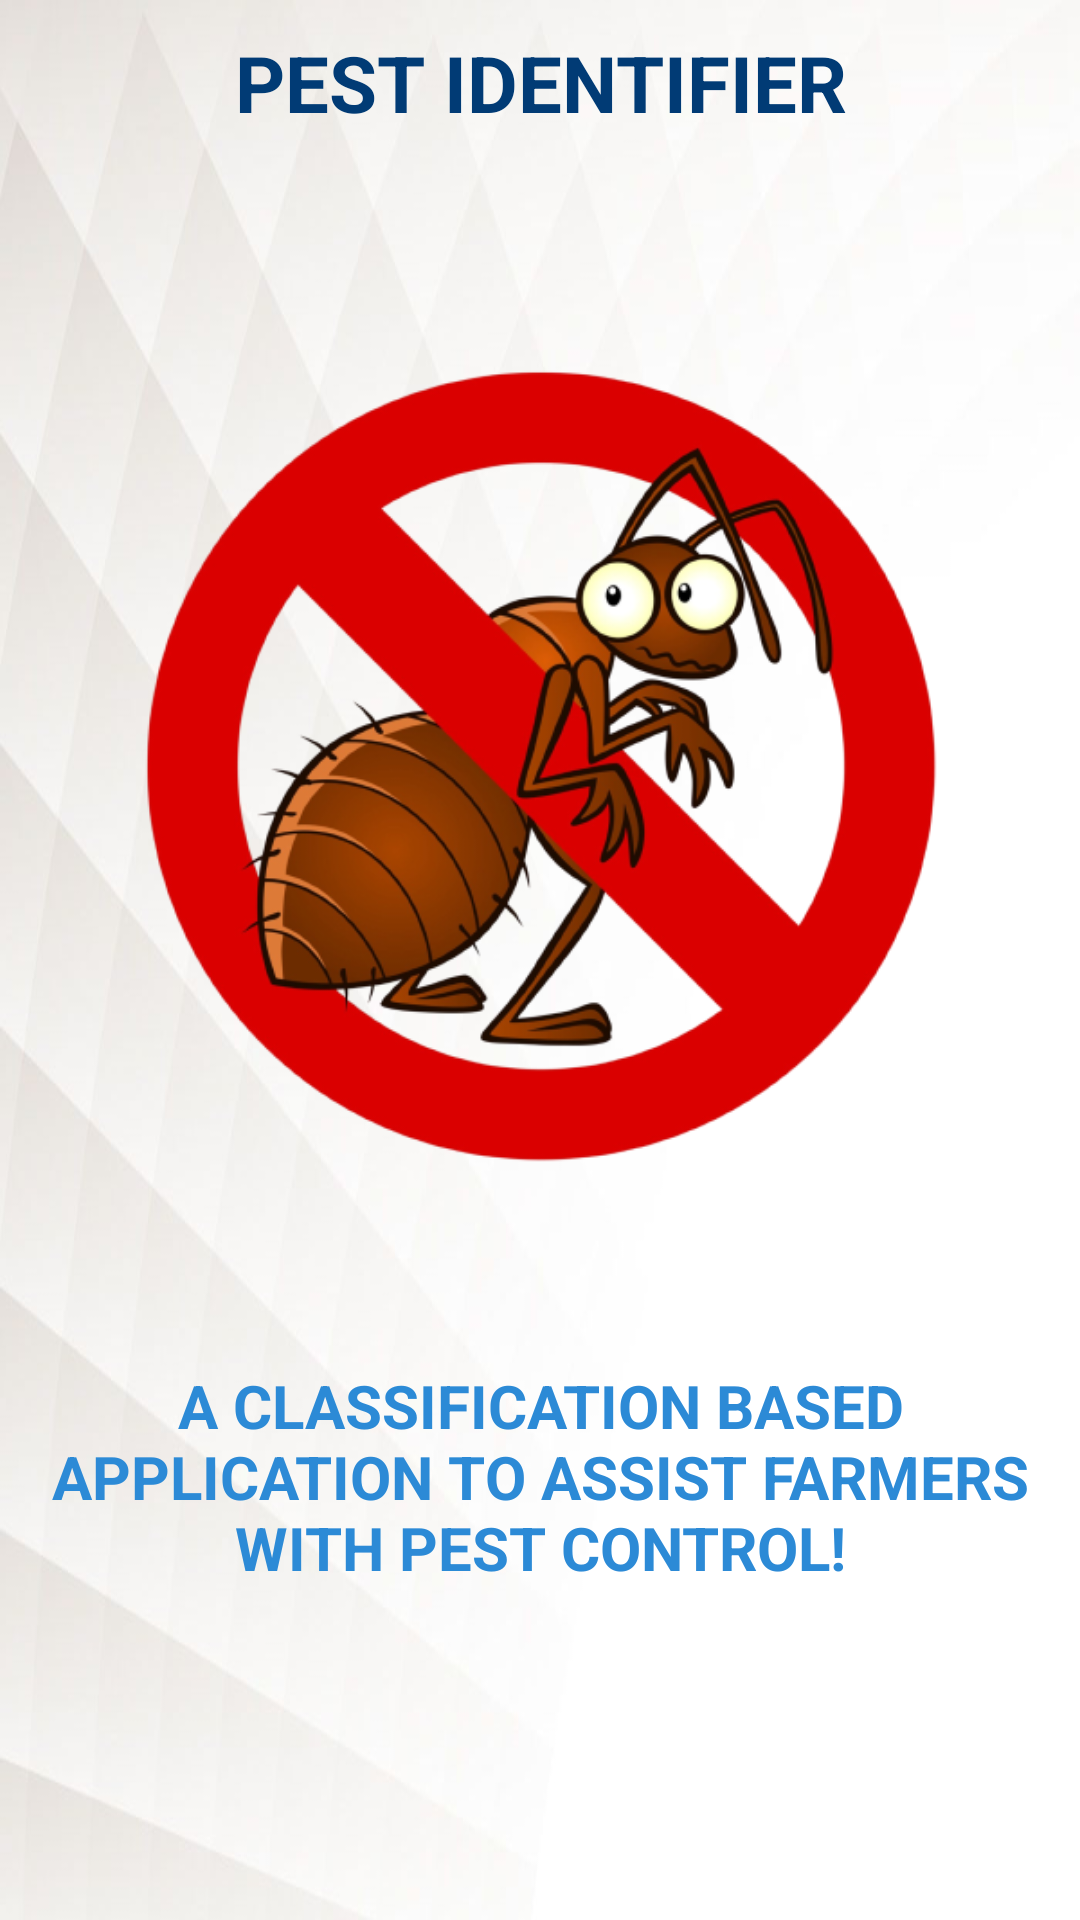

The Android layout XML behind this screen, and the referenced resources:
<!-- AndroidManifest.xml: application theme Theme.PestIdentifier -->
<!-- res/layout/activity_splash_screen.xml -->
<?xml version="1.0" encoding="utf-8"?>
<LinearLayout xmlns:android="http://schemas.android.com/apk/res/android"
    xmlns:app="http://schemas.android.com/apk/res-auto"
    xmlns:tools="http://schemas.android.com/tools"
    android:layout_width="match_parent"
    android:layout_height="match_parent"
    android:orientation="vertical"
    android:background="@drawable/abstract_bg"
    tools:context=".SplashScreen">


    <TextView
        android:id="@+id/textView2"
        android:layout_width="match_parent"
        android:layout_height="wrap_content"
        android:layout_below="@+id/imageView3"
        android:layout_margin="10dp"
        android:textSize="26dp"
        android:textColor="#013B75"
        android:textStyle="bold"
        android:textAlignment="center"
        android:text="PEST IDENTIFIER" />


    <ImageView
        android:id="@+id/imageView3"
        android:layout_width="match_parent"
        android:layout_height="300dp"
        android:layout_marginTop="50dp"
        android:src="@drawable/roach_bg" />

    <TextView
        android:id="@+id/textView"
        android:layout_width="wrap_content"
        android:layout_height="wrap_content"
        android:layout_below="@+id/imageView3"
        android:layout_marginLeft="10dp"
        android:layout_marginRight="10dp"
        android:textSize="20dp"
        android:textColor="#2C8AD6"
        android:layout_marginTop="50dp"
        android:textStyle="bold"
        android:textAlignment="center"
        android:text="A CLASSIFICATION BASED APPLICATION TO ASSIST FARMERS WITH PEST CONTROL!" />


</LinearLayout>
<!-- resources referenced by this layout -->
<resources>
  <!-- drawable abstract_bg: jpeg bitmap (drawable, 40498 bytes) -->
  <!-- drawable roach_bg: png bitmap (drawable, 140041 bytes) -->
  <style name="Theme.PestIdentifier" parent="Base.Theme.PestIdentifier" />
  <style name="Base.Theme.PestIdentifier" parent="Theme.Material3.DayNight.NoActionBar">
          
          
      </style>
</resources>
